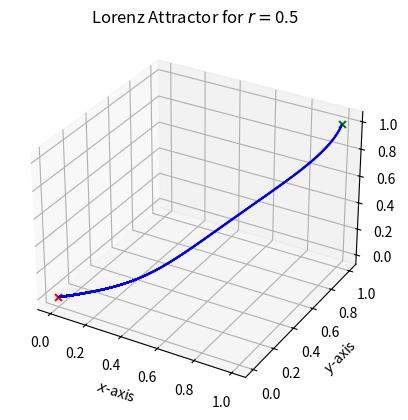

This chart was generated by the following Python code: (Note: this script raises an exception after producing the figure.)
# -*- coding: utf-8 -*-
"""
Introduction to Computational Physics
- Exercise 09:  The Lorenz Attractor
- Group: Simon Groß-Bölting, Lorenz Vogel, Sebastian Willenberg
"""

import numpy as np; import matplotlib.pyplot as plt
from mpl_toolkits.mplot3d import Axes3D

def rk4_step(x0, y0, z0, fx, fy, fz, h, fx_args={}, fy_args={}, fz_args={}):
    ''' Simple python implementation for one RK4 step.
        Inputs: (i=x,y,z)
            i0 - M x 1 numpy arrays specifying all variables of the three
                 ODE's at the current time step
            f  - function that calculates the derivates of all variables of the ODE
            h  - step size
            fi_args - dictionary of additional arguments to be passed to the function fi
        Output: (i=x,y,z)
            ip1 - M x 1 numpy array of variables of the first ODE at time step i0+h '''
    k1_x = h*fx(x0, y0, z0, **fx_args)
    k1_y = h*fy(x0, y0, z0, **fy_args)
    k1_z = h*fz(x0, y0, z0, **fz_args)

    k2_x = h*fx(x0+k1_x/2., y0+k1_x/2., z0+k1_x/2., **fx_args)
    k2_y = h*fy(x0+k1_y/2., y0+k1_y/2., z0+k1_y/2., **fy_args)
    k2_z = h*fz(x0+k1_z/2., y0+k1_z/2., z0+k1_z/2., **fz_args)

    k3_x = h*fx(x0+k2_x/2., y0+k2_x/2., z0+k2_x/2, **fx_args)
    k3_y = h*fy(x0+k2_y/2., y0+k2_y/2., z0+k2_y/2, **fy_args)
    k3_z = h*fz(x0+k2_z/2., y0+k2_z/2., z0+k2_z/2, **fz_args)

    k4_x = h*fx(x0+k3_x/2., y0+k3_x/2., z0+k3_x/2, **fx_args)
    k4_y = h*fy(x0+k3_y/2., y0+k3_y/2., z0+k3_y/2, **fy_args)
    k4_z = h*fz(x0+k3_z/2., y0+k3_z/2., z0+k3_z/2, **fz_args)

    xp1 = x0+1./6.*(k1_x+2.*k2_x+2.*k3_x+k4_x)
    yp1 = y0+1./6.*(k1_y+2.*k2_y+2.*k3_y+k4_y)
    zp1 = z0+1./6.*(k1_z+2.*k2_z+2.*k3_z+k4_z)
    return (xp1,yp1,zp1)

def rk4(x0, y0, z0, fx, fy, fz, h, n, fx_args={}, fy_args={}, fz_args={}):
    ''' Simple implementation of RK4
        Inputs: (i=x,y,z)
            i0 - M x 1 numpy arrays specifying all variables of the three
                 ODE's at the current time step
            f  - function that calculates the derivates of all variables of the ODE
            h  - step size
            fi_args - dictionary of additional arguments to be passed to the function fi
        Output: (i=x,y,z)
            in - N+1 x M numpy array with the results of the integration for
                 every time step (includes i0) '''
    xn = np.zeros(n+1); yn = np.zeros(n+1); zn = np.zeros(n+1)
    xn[0] = x0; yn[0] = y0; zn[0] = z0

    for n in np.arange(1,n+1,1):
        xn[n], yn[n], zn[n] = rk4_step(x0=xn[n-1], y0=yn[n-1], z0=zn[n-1],
                                       fx=fx, fy=fy, fz=fz, h=h, fx_args=fx_args,
                                       fy_args=fy_args, fz_args=fz_args)
    return (xn,yn,zn)


# set initial conditions
sigma = 10
b = 8/3
r = np.array([0.5,1.17,1.3456,25.0,29.0])
a0 = np.sqrt(b*(r[r>1.]-1))

# Lorenz system: coupled set of equations
def dx(x,y,z,sigma):
    return -sigma*(x-y)
def dy(x,y,z,r):
    return r*x-y-x*z
def dz(x,y,z,b):
    return x*y-b*z

N = 10000   # number of steps
h = 0.001   # step size

for i in range(0,len(r)):
    # choose the initial conditions near one of the fixed points
    if r[i] < 1: x0 = 1. ; y0 = 1. ; z0 = 1.
    else: x0 = a0[i-1]+1.; y0 = a0[i-1]+1. ; z0 = (r[i]-1.)+1.

    # solve numerically the above coupled set of equations (using Runge-Kutta-4)
    xn, yn, zn = rk4(x0=x0, y0=y0, z0=z0, fx=dx, fy=dy, fz=dz, h=h, n=N,
                     fx_args={'sigma':sigma}, fy_args={'r':r[i]}, fz_args={'b':b})

    # plot the solution (3-D plot)
    fig = plt.figure(); ax = fig.add_subplot(111, projection='3d')
    ax.set_title(r'Lorenz Attractor for $r=${}'.format(r[i]))
    ax.scatter(xn,yn,zn, marker='.', s=1, c='blue')
    ax.scatter([x0],[y0],[z0], marker='x', s=25, c='green')
    ax.scatter([x0-1.],[y0-1.],[z0-1.], marker='x', s=25, c='red')
    ax.set_xlabel(r'$x$-axis'); ax.set_ylabel(r'$y$-axis'); ax.set_zlabel(r'$z$-axis')
    fig.savefig('figures/3D-Plot_Lorenz-Attractor_r={}.pdf'.format(r[i]), format='pdf')

plt.show(); plt.clf(); plt.close()
